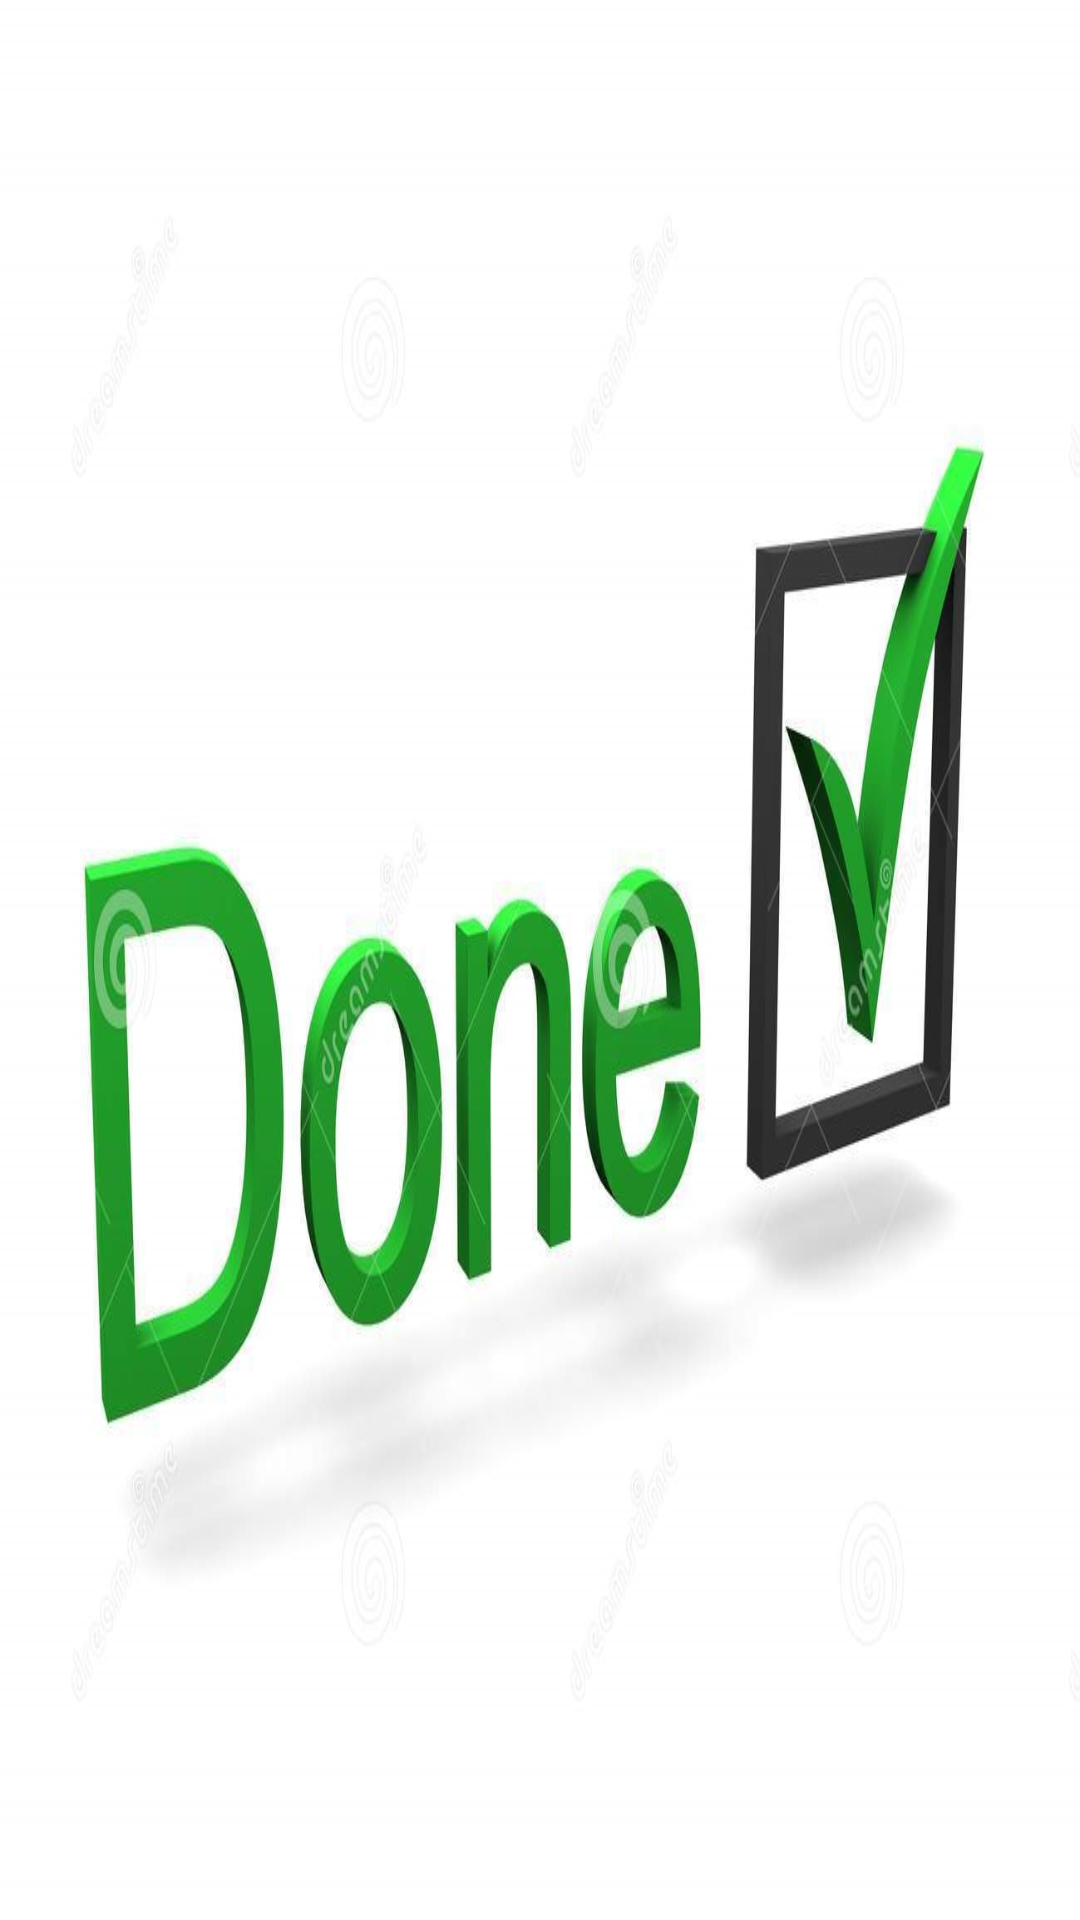

Layout XML and referenced resources for this Android screen:
<!-- AndroidManifest.xml: application theme AppTheme -->
<!-- res/layout/activity_last.xml -->
<?xml version="1.0" encoding="utf-8"?>

<androidx.constraintlayout.widget.ConstraintLayout xmlns:android="http://schemas.android.com/apk/res/android"
    xmlns:app="http://schemas.android.com/apk/res-auto"
    xmlns:tools="http://schemas.android.com/tools"
    android:layout_width="match_parent"
    android:layout_height="match_parent"
    android:background="@drawable/checkin2"
    tools:context=".LastActivity">

</androidx.constraintlayout.widget.ConstraintLayout>
<!-- resources referenced by this layout -->
<resources>
  <!-- drawable checkin2: png bitmap (drawable, 101185 bytes) -->
  <style name="AppTheme" parent="Theme.AppCompat.NoActionBar">
  
          <item name="colorPrimary">@color/colorPrimary</item>
          <item name="colorPrimaryDark">@color/colorPrimaryDark</item>
          <item name="colorAccent">@color/colorAccent</item>
      </style>
  <color name="colorPrimary">#008577</color>
  <color name="colorPrimaryDark">#00574B</color>
  <color name="colorAccent">#D81B60</color>
</resources>
